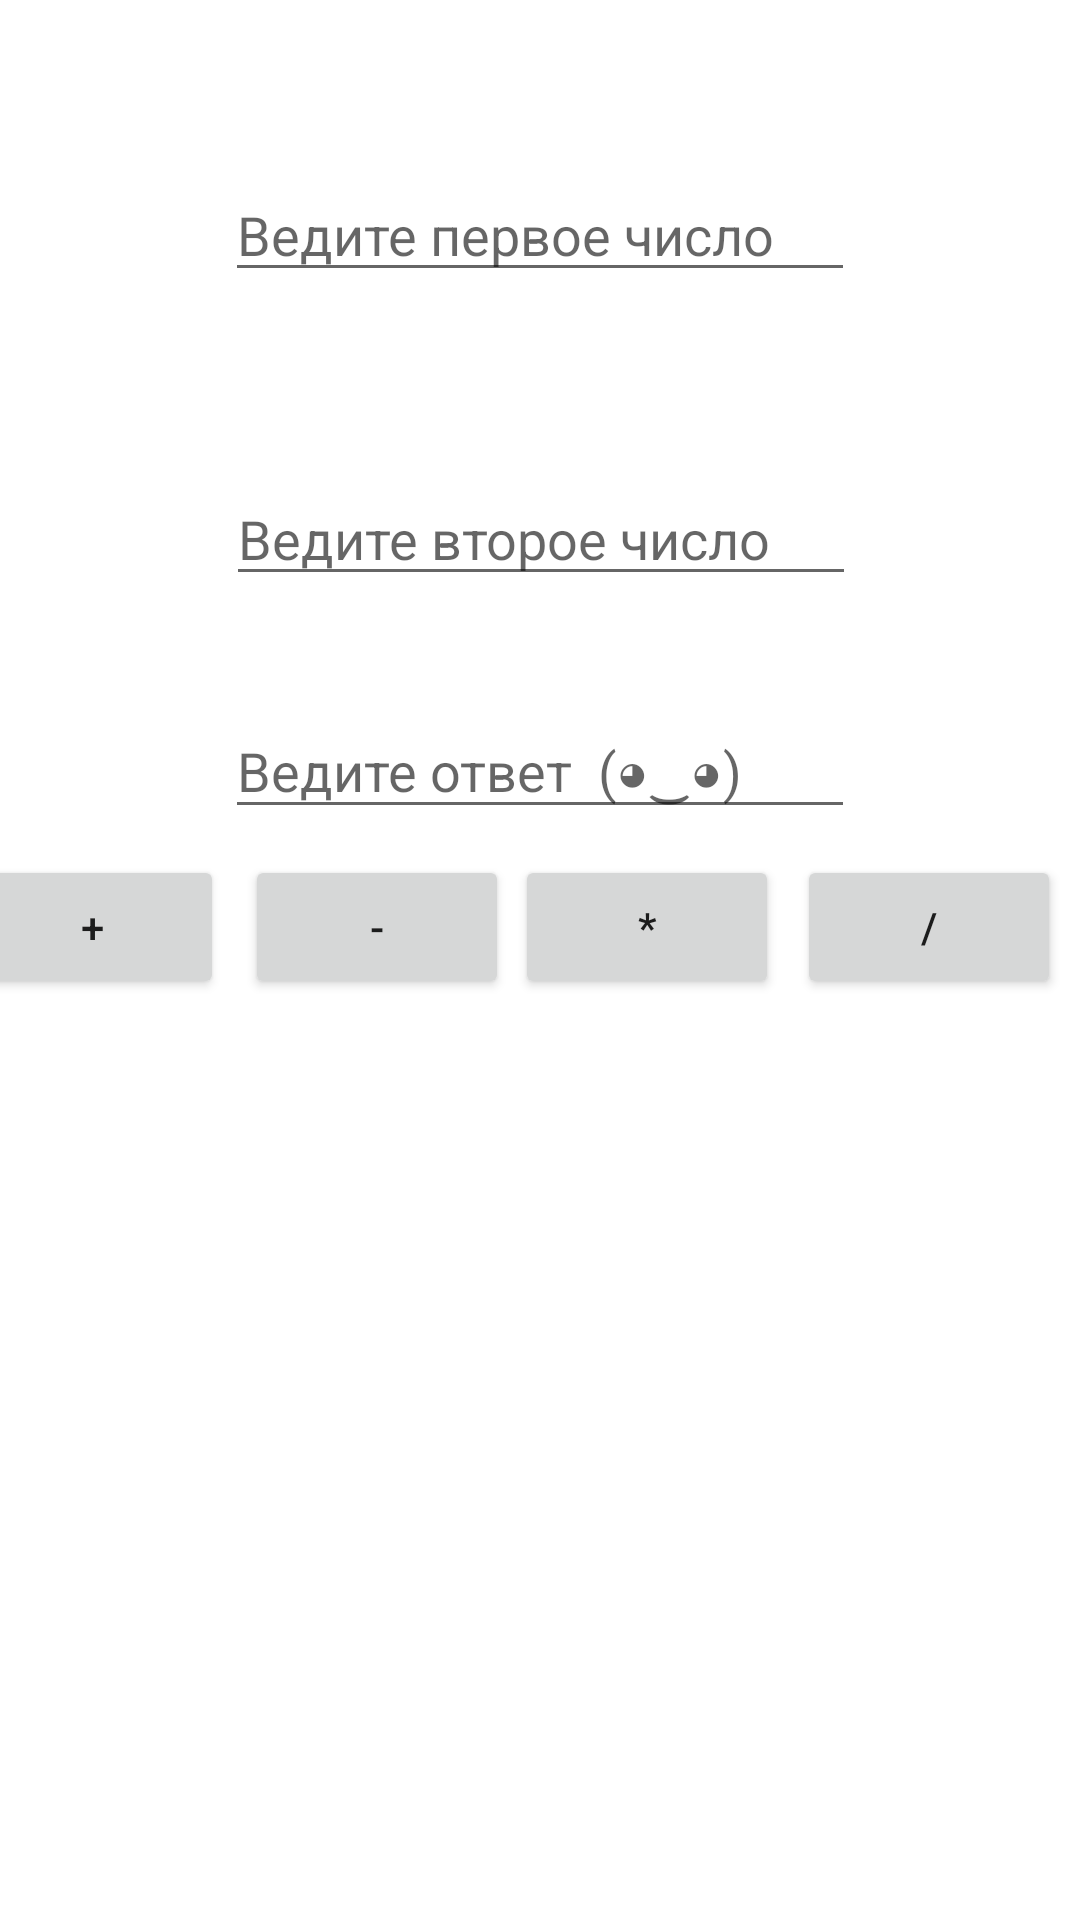

Android layout source for this screen:
<!-- AndroidManifest.xml: application theme Theme.TreshSmesh -->
<!-- res/layout/activity_calculator.xml -->
<?xml version="1.0" encoding="utf-8"?>
<androidx.constraintlayout.widget.ConstraintLayout xmlns:android="http://schemas.android.com/apk/res/android"
    xmlns:app="http://schemas.android.com/apk/res-auto"
    xmlns:tools="http://schemas.android.com/tools"
    android:layout_width="match_parent"
    android:layout_height="match_parent"
    tools:context=".Calculator">

    <EditText
        android:id="@+id/edFirstNumber"
        android:layout_width="wrap_content"
        android:layout_height="wrap_content"
        android:layout_marginTop="56dp"
        android:ems="10"
        android:hint="Ведите первое число"
        android:inputType="number"
        app:layout_constraintEnd_toEndOf="parent"
        app:layout_constraintStart_toStartOf="parent"
        app:layout_constraintTop_toTopOf="parent" />

    <Button
        android:id="@+id/btnSum"
        android:layout_width="wrap_content"
        android:layout_height="wrap_content"
        android:layout_marginEnd="7dp"
        android:onClick="onClickMath"
        android:text="+"
        app:layout_constraintBaseline_toBaselineOf="@+id/btnDifference"
        app:layout_constraintEnd_toStartOf="@+id/btnDifference"
        app:layout_constraintHorizontal_chainStyle="packed"
        app:layout_constraintStart_toStartOf="parent" />

    <EditText
        android:id="@+id/edSecondNumber"
        android:layout_width="wrap_content"
        android:layout_height="wrap_content"
        android:layout_marginTop="60dp"
        android:ems="10"
        android:hint="Ведите второе число"
        android:inputType="number"
        app:layout_constraintEnd_toEndOf="parent"
        app:layout_constraintHorizontal_bias="0.502"
        app:layout_constraintStart_toStartOf="parent"
        app:layout_constraintTop_toBottomOf="@+id/edFirstNumber" />

    <Button
        android:id="@+id/btnMultiplication"
        android:layout_width="wrap_content"
        android:layout_height="wrap_content"
        android:layout_marginEnd="6dp"
        android:layout_marginBottom="307dp"
        android:onClick="onClickMath"
        android:text="*"
        app:layout_constraintBottom_toBottomOf="parent"
        app:layout_constraintEnd_toStartOf="@+id/btnDivision"
        app:layout_constraintStart_toEndOf="@+id/btnDifference" />

    <Button
        android:id="@+id/btnDivision"
        android:layout_width="wrap_content"
        android:layout_height="wrap_content"
        android:layout_marginEnd="20dp"
        android:onClick="onClickMath"
        android:text="/"
        app:layout_constraintBaseline_toBaselineOf="@+id/btnMultiplication"
        app:layout_constraintEnd_toEndOf="parent"
        app:layout_constraintStart_toEndOf="@+id/btnMultiplication" />

    <Button
        android:id="@+id/btnDifference"
        android:layout_width="wrap_content"
        android:layout_height="wrap_content"
        android:layout_marginEnd="2dp"
        android:onClick="onClickMath"
        android:text="-"
        app:layout_constraintBaseline_toBaselineOf="@+id/btnMultiplication"
        app:layout_constraintEnd_toStartOf="@+id/btnMultiplication"
        app:layout_constraintStart_toEndOf="@+id/btnSum" />

    <EditText
        android:id="@+id/txSolution"
        android:layout_width="wrap_content"
        android:layout_height="wrap_content"
        android:layout_marginTop="36dp"
        android:ems="10"
        android:hint="Ведите ответ  (◕‿◕)"
        android:inputType="textPersonName"
        app:layout_constraintEnd_toEndOf="parent"
        app:layout_constraintStart_toStartOf="parent"
        app:layout_constraintTop_toBottomOf="@+id/edSecondNumber" />
</androidx.constraintlayout.widget.ConstraintLayout>
<!-- resources referenced by this layout -->
<resources>
  <style name="Theme.TreshSmesh" parent="Theme.MaterialComponents.DayNight.DarkActionBar">
          
          <item name="colorPrimary">@color/purple_500</item>
          <item name="colorPrimaryVariant">@color/purple_700</item>
          <item name="colorOnPrimary">@color/white</item>
          
          <item name="colorSecondary">@color/teal_200</item>
          <item name="colorSecondaryVariant">@color/teal_700</item>
          <item name="colorOnSecondary">@color/black</item>
          
          <item name="android:statusBarColor" tools:targetApi="l">?attr/colorPrimaryVariant</item>
          
      </style>
  <!-- not gathered from this repository: default colours our renderer supplied (Android Studio template values) -->
  <color name="purple_500">#FF6200EE</color>
  <color name="purple_700">#FF3700B3</color>
  <color name="teal_200">#FF03DAC5</color>
  <color name="teal_700">#FF018786</color>
  <color name="black">#FF000000</color>
  <color name="white">#FFFFFFFF</color>
</resources>
